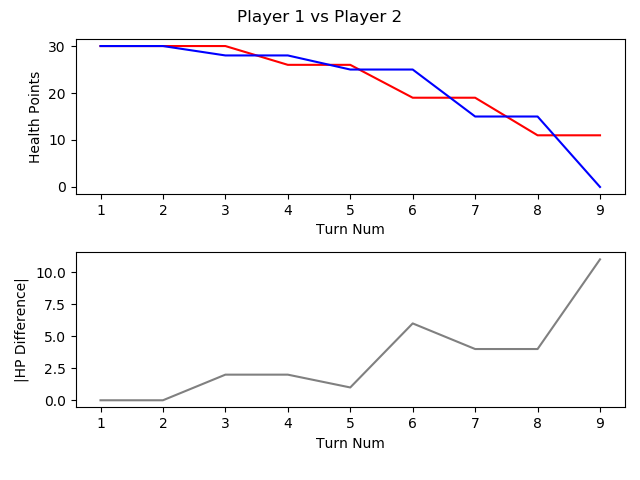

Data behind this chart, as committed beside it:
, TURN_NO, P1_HEALTH, P2_HEALTH, CURRENT_PLAYER, AMOUNTHEALEDTHISTURN, NUMATTACKSTHISTURN, NUMCARDSDRAWNTHISTURN, NUMCARDSPLAYEDTHISTURN, NUMCARDSTODRAW, NUMELEMENTALSPLAYEDLASTTURN, NUMELEMENTALSPLAYEDTHISTURN, NUMFRIENDLYMINIONSTHATATTACKEDTHISTURN, NUMFRIENDLYMINIONSTHATDIEDTHISTURN, NUMMINIONSPLAYEDTHISTURN, NUMMINIONSPLAYERKILLEDTHISTURN, NUMOPTIONSPLAYEDTHISTURN, NUMSECRETSPLAYEDTHISGAME, NUMSPELLSPLAYEDTHISGAME, NUMTIMESHEROPOWERUSEDTHISGAME, REMAININGMANA, TOTALMANASPENTTHISGAME, USEDMANATHISTURN
1, 1, 30, 30, P1 FitzVonGerald, 0, 0, 1, 1, 0, 0, 0, 0, 0, 1, 0, 1, 0, 0, 0, 0, 1, 1
2, 2, 30, 30, P2 RehHausZuckFuchs, 0, 0, 1, 3, 0, 0, 0, 0, 0, 2, 0, 4, 0, 1, 0, 0, 2, 1
3, 3, 30, 28, P1 FitzVonGerald, 0, 0, 1, 1, 0, 0, 0, 2, 0, 1, 0, 3, 0, 0, 0, 1, 2, 1
4, 4, 26, 28, P2 RehHausZuckFuchs, 0, 0, 1, 0, 0, 0, 0, 3, 0, 0, 0, 3, 0, 1, 0, 2, 2, 0
5, 5, 26, 25, P1 FitzVonGerald, 0, 0, 1, 1, 0, 0, 0, 3, 0, 1, 0, 4, 0, 0, 0, 0, 5, 3
6, 6, 19, 25, P2 RehHausZuckFuchs, 0, 0, 1, 1, 0, 0, 0, 3, 0, 0, 0, 5, 0, 1, 0, 0, 5, 3
7, 7, 19, 15, P1 FitzVonGerald, 0, 0, 1, 1, 0, 0, 0, 5, 0, 1, 0, 6, 0, 0, 0, 0, 9, 4
8, 8, 11, 15, P2 RehHausZuckFuchs, 0, 0, 1, 2, 0, 0, 0, 3, 0, 2, 0, 6, 0, 1, 0, 1, 8, 3
9, 9, 11, 0, P1 FitzVonGerald, 0, 0, 1, 1, 0, 0, 0, 4, 0, 0, 1, 6, 0, 0, 0, 0, 14, 5
